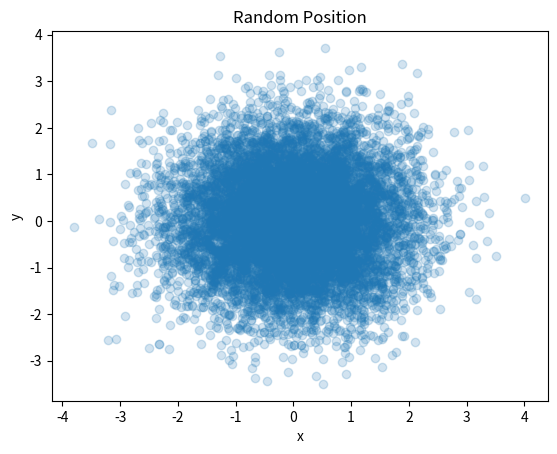

Here is the Python script that generated this plot:
import matplotlib.pyplot as plt 
import numpy as np 
 
xData = np.random.randn(10000)
yData = np.random.randn(10000)   

plt.scatter(xData, yData, alpha = 0.2) 
plt.title('Random Position') 
plt.xlabel('x') 
plt.ylabel('y') 
 
plt.show()